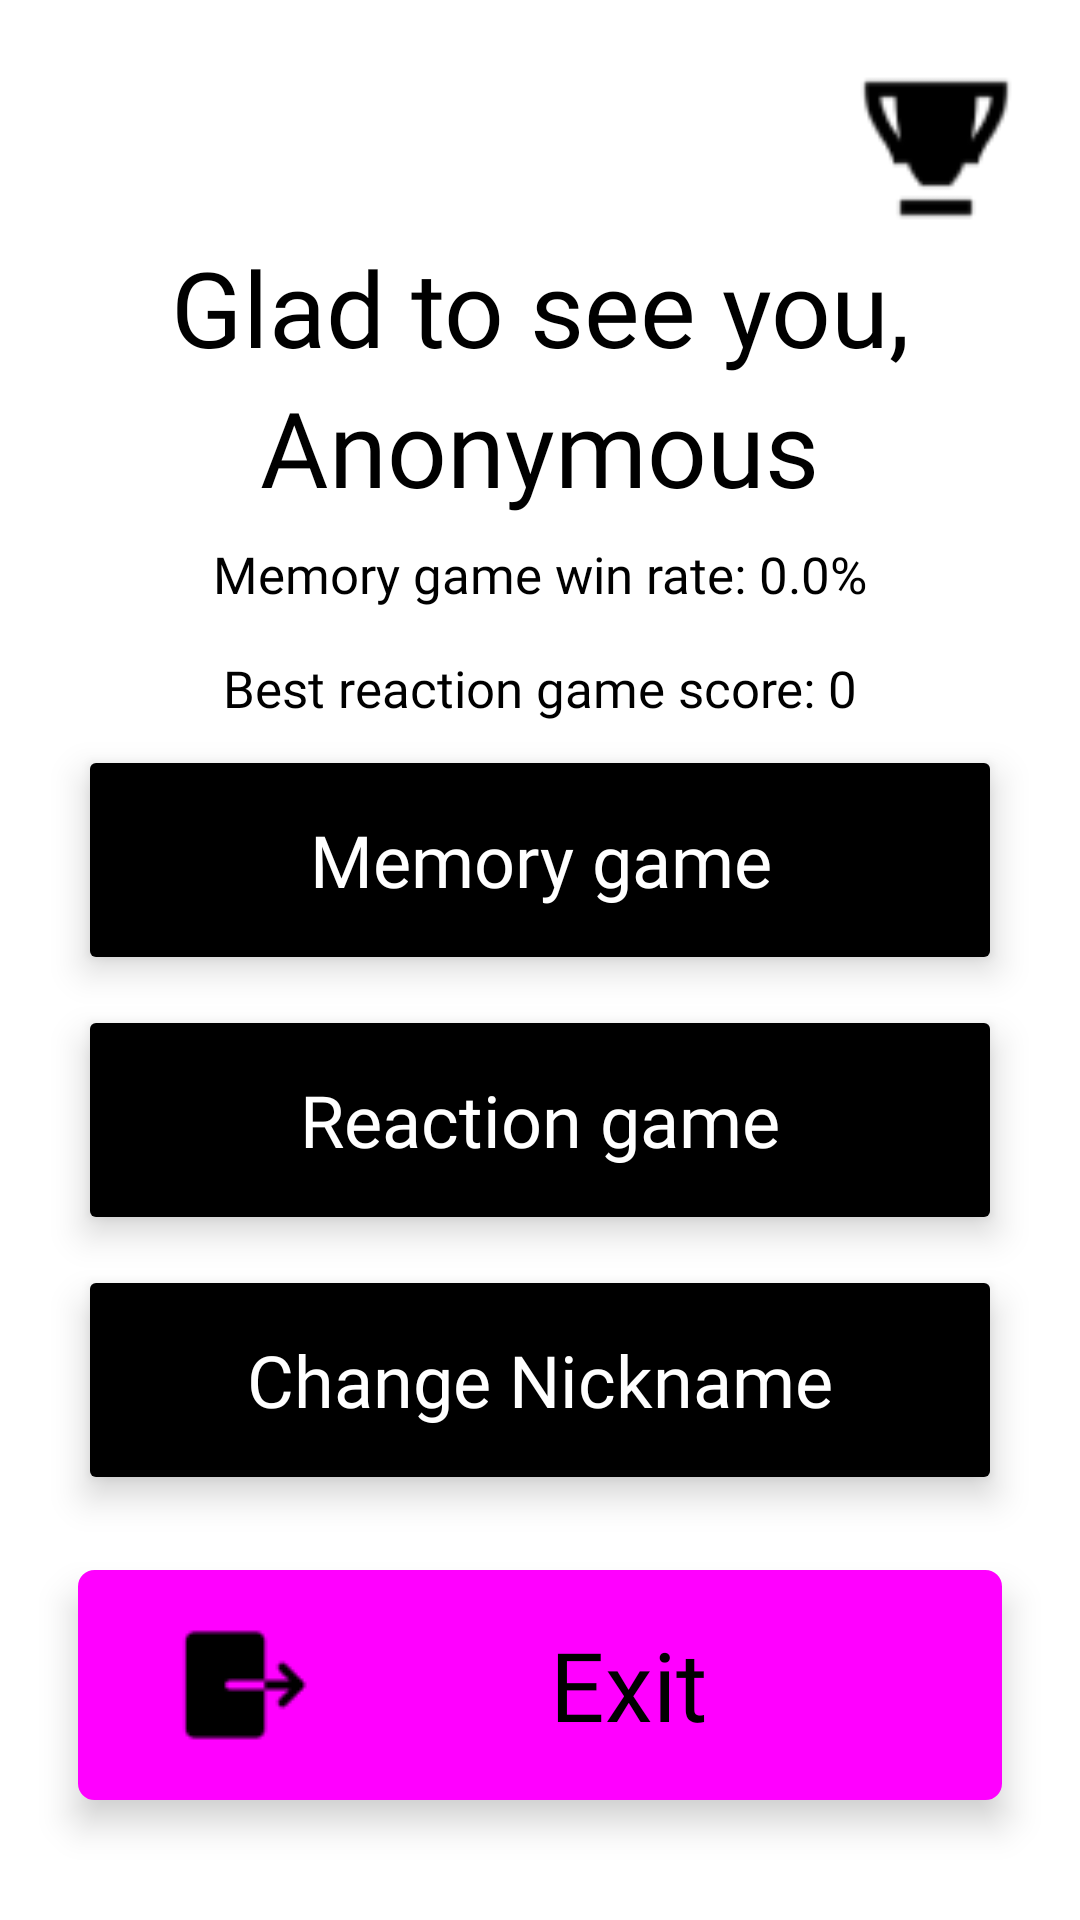

This screen was rendered from an Android layout file. Write that file and the resources it references.
<!-- AndroidManifest.xml: application theme Theme.ReActionTest -->
<!-- res/layout/nice_main_activity.xml -->
<?xml version="1.0" encoding="utf-8"?>
<LinearLayout
    xmlns:android="http://schemas.android.com/apk/res/android"
    xmlns:app="http://schemas.android.com/apk/res-auto"
    xmlns:tools="http://schemas.android.com/tools"
    android:layout_width="match_parent"
    android:layout_height="match_parent"
    android:orientation="vertical"
    tools:context="com.alex.reactiontest.fragments.MainMenuFragment">

    <Button
        android:id="@+id/trophy_btn"
        android:layout_width="64dp"
        android:layout_height="59dp"
        android:layout_marginStart="280dp"
        android:layout_marginEnd="50dp"
        android:layout_marginTop="20dp"
        android:background="@drawable/trophy"
        android:backgroundTint="@color/black"
        android:text="."
        android:textColor="@color/black" />

    <TextView
        android:id="@+id/good_day"
        android:layout_width="wrap_content"
        android:layout_height="wrap_content"
        android:layout_gravity="center_horizontal|center"
        android:layout_marginStart="0dp"
        android:layout_marginTop="0dp"
        android:fontFamily="@font/aclonica"
        android:gravity="center"
        android:text="@string/good_day"
        android:textColor="@color/black"
        android:textSize="35sp" />

    <TextView
        android:id="@+id/nickname"
        android:layout_width="wrap_content"
        android:layout_height="wrap_content"
        android:layout_gravity="center_horizontal|center"
        android:layout_marginStart="0dp"
        android:layout_marginTop="0dp"
        android:fontFamily="@font/aclonica"
        android:gravity="center"
        android:text="Anonymous"
        android:textColor="@color/black"
        android:textSize="35sp" />

    <TextView
        android:id="@+id/best_percent"
        android:layout_width="match_parent"
        android:layout_height="0dp"
        android:gravity="center"
        android:layout_weight="1"
        android:layout_marginStart="26dp"
        android:layout_marginEnd="26dp"
        android:fontFamily="@font/aclonica"
        android:text="Memory game win rate: 0.0%"
        android:textColor="@color/black"
        android:textSize="17sp" />

    <TextView
        android:id="@+id/best_score"
        android:layout_width="match_parent"
        android:layout_height="0dp"
        android:gravity="center"
        android:layout_weight="1"
        android:layout_marginStart="26dp"
        android:layout_marginEnd="26dp"
        android:fontFamily="@font/aclonica"
        android:text="Best reaction game score: 0"
        android:textColor="@color/black"
        android:textSize="17sp" />


    <Button
        android:id="@+id/memory_game"
        android:layout_width="match_parent"
        android:layout_height="0dp"
        android:layout_gravity="center_horizontal|center"
        android:layout_weight="2"
        android:layout_marginStart="26dp"
        android:layout_marginEnd="26dp"
        android:layout_marginBottom="10dp"
        android:backgroundTint="@color/black"
        android:elevation="3dp"
        android:fontFamily="@font/aclonica"
        android:stateListAnimator="@null"
        android:text="@string/memory_game"
        android:textAllCaps="false"
        android:textColor="@color/white"
        android:textSize="24sp"
        android:translationZ="4dp"
        app:cornerRadius="11dp" />

    <Button
        android:id="@+id/reaction_game"
        android:layout_width="match_parent"
        android:layout_height="0dp"
        android:layout_gravity="center_horizontal|center"
        android:layout_weight="2"
        android:layout_marginStart="26dp"
        android:layout_marginEnd="26dp"
        android:backgroundTint="@color/black"
        android:elevation="3dp"
        android:fontFamily="@font/aclonica"
        android:stateListAnimator="@null"
        android:text="@string/reaction_game"
        android:textAllCaps="false"
        android:textColor="@color/white"
        android:textSize="24sp"
        android:translationZ="4dp"
        app:cornerRadius="11dp" />

    <Button
        android:id="@+id/change_nick"
        android:layout_width="match_parent"
        android:layout_height="0dp"
        android:layout_gravity="center_horizontal|center"
        android:layout_weight="2"
        android:layout_marginStart="26dp"
        android:layout_marginEnd="26dp"
        android:layout_marginTop="10dp"
        android:backgroundTint="@color/black"
        android:elevation="3dp"
        android:fontFamily="@font/aclonica"
        android:stateListAnimator="@null"
        android:text="@string/change_nick"
        android:textAllCaps="false"
        android:textColor="@color/white"
        android:textSize="24sp"
        android:translationZ="4dp"
        app:cornerRadius="11dp" />

    <Button
        android:id="@+id/exit"
        style="@style/ButtonStyle"
        android:layout_width="match_parent"
        android:layout_height="0dp"
        android:layout_gravity="center_horizontal|center"
        android:layout_weight="2"
        android:layout_marginStart="26dp"
        android:layout_marginEnd="26dp"
        android:layout_marginBottom="40dp"
        android:layout_marginTop="25dp"
        android:background="@drawable/round_border"
        android:backgroundTint="@android:color/transparent"
        android:drawableLeft="@drawable/logout"
        android:elevation="3dp"
        android:fontFamily="@font/aclonica"
        android:stateListAnimator="@null"
        android:text="@string/exit"
        android:textAllCaps="false"
        android:textColor="@color/black"
        android:textSize="32sp"
        android:translationZ="4dp"
        app:cornerRadius="11dp" />


</LinearLayout>
<!-- resources referenced by this layout -->
<resources>
  <color name="black">#FF000000</color>
  <color name="white">#FFFFFFFF</color>
  <!-- drawable logout: png bitmap (drawable, 537 bytes) -->
  <!-- drawable round_border (drawable) -->
  <shape xmlns:android="http://schemas.android.com/apk/res/android"
      android:shape="rectangle">
  
      <corners android:radius="5dp" />
  
      <stroke
          android:width="1dp"
          android:color="@color/black" />
  
      <solid android:color="@android:color/white" />
  
  
  
  </shape>
  <!-- drawable trophy: png bitmap (drawable, 860 bytes) -->
  <string name="change_nick">Change Nickname</string>
  <string name="exit">Exit</string>
  <string name="good_day">Glad to see you,</string>
  <string name="memory_game">Memory game</string>
  <string name="reaction_game">Reaction game</string>
  <style name="ButtonStyle" parent="Widget.Material3.Button.ElevatedButton">
          <item name="android:background">@drawable/round_border</item>
      </style>
  <style name="Theme.ReActionTest" parent="Theme.MaterialComponents.DayNight.DarkActionBar">
          
          <item name="colorPrimary">@color/black</item>
          <item name="colorPrimaryVariant">@color/black</item>
          <item name="colorOnPrimary">@color/white</item>
          
          <item name="colorSecondary">@color/teal_200</item>
          <item name="colorSecondaryVariant">@color/teal_700</item>
          <item name="colorOnSecondary">@color/black</item>
          <item name="windowActionBar">false</item>
          <item name="windowNoTitle">true</item>
          
          <item name="android:statusBarColor">?attr/colorPrimaryVariant</item>
          
      </style>
  <color name="teal_200">#FF03DAC5</color>
  <color name="teal_700">#FF018786</color>
</resources>
